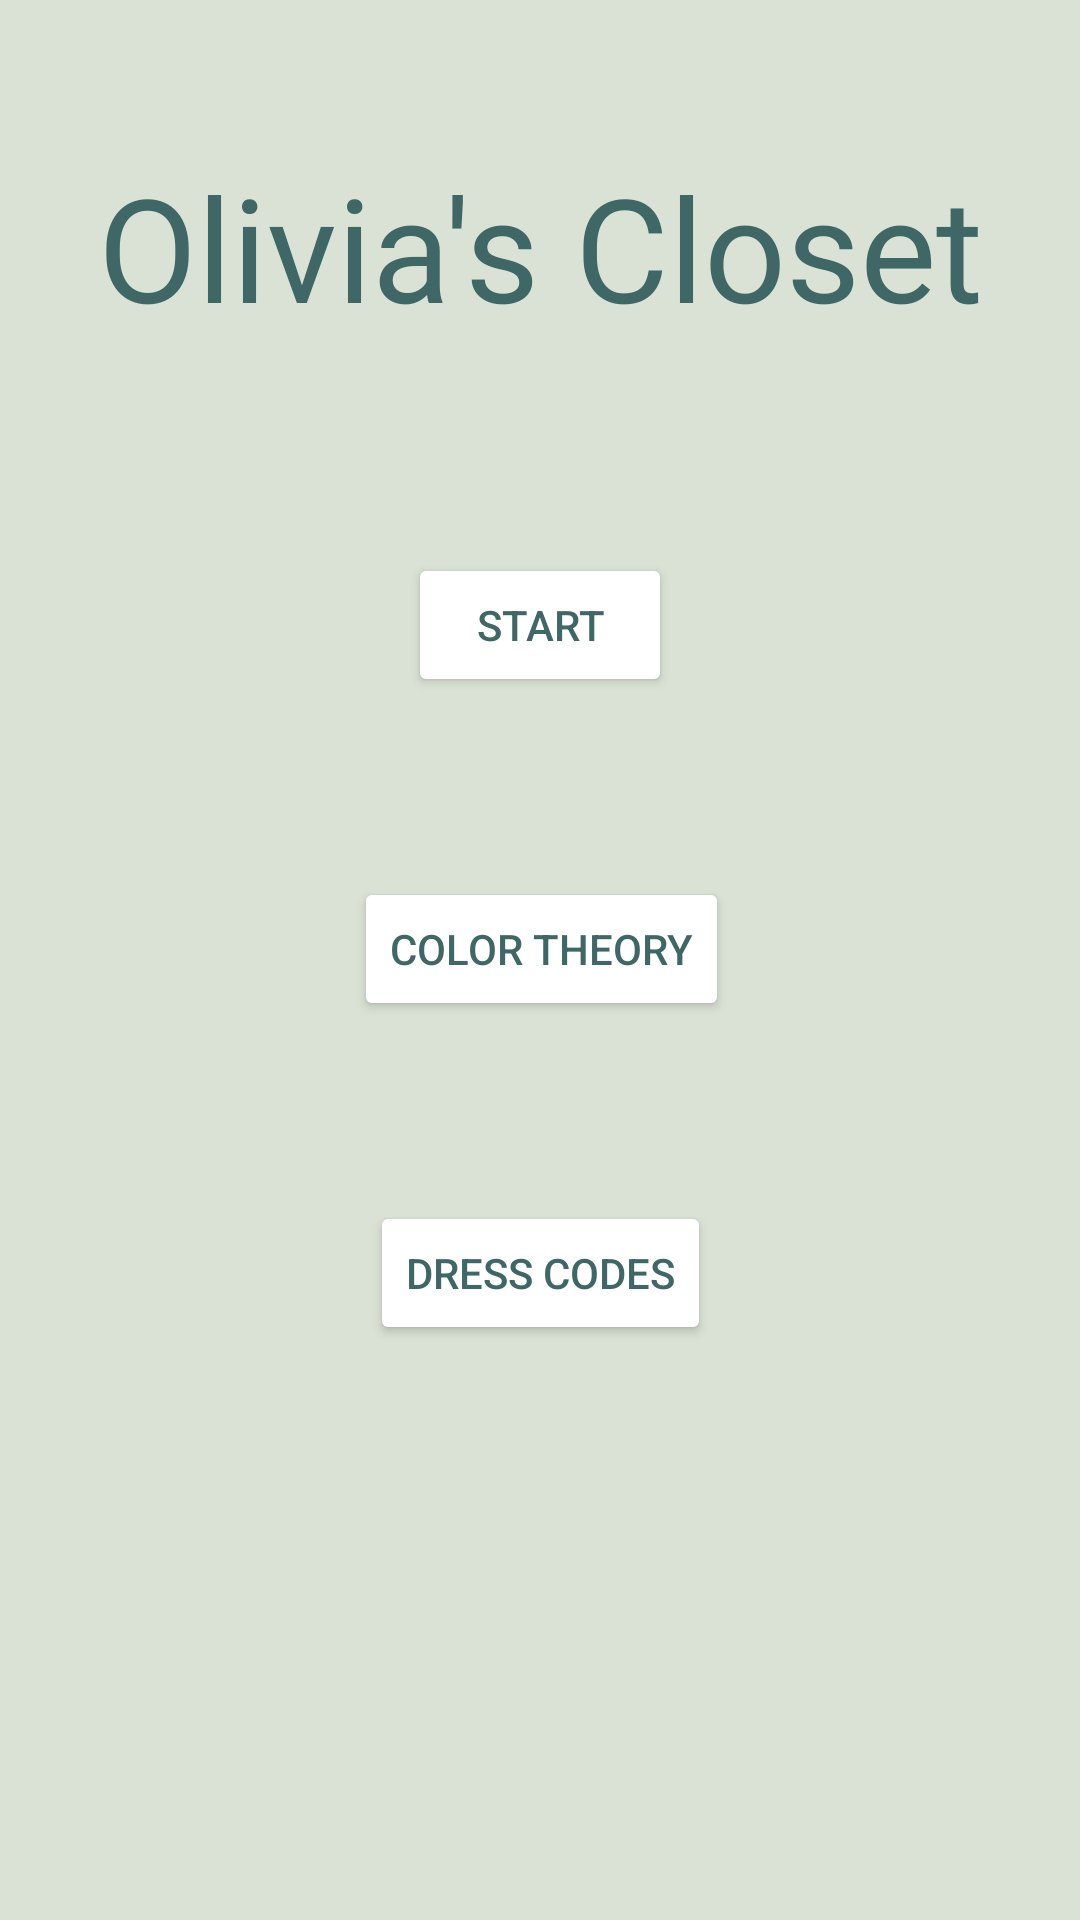

Layout XML and referenced resources for this Android screen:
<!-- AndroidManifest.xml: application theme Theme.ClosetAppVerFINAL -->
<!-- res/layout/activity_main_menu.xml -->
<?xml version="1.0" encoding="utf-8"?>
<androidx.constraintlayout.widget.ConstraintLayout xmlns:android="http://schemas.android.com/apk/res/android"
    xmlns:app="http://schemas.android.com/apk/res-auto"
    xmlns:tools="http://schemas.android.com/tools"
    android:id="@+id/linearLayout"
    android:layout_width="match_parent"
    android:layout_height="match_parent"
    android:background="#D9E2D5"
    android:backgroundTint="#D9E2D5"
    tools:context=".mainMenu">

    <TextView
        android:id="@+id/textView"
        android:layout_width="wrap_content"
        android:layout_height="wrap_content"
        android:layout_marginTop="50dp"
        android:text="Olivia's Closet"
        android:textColor="#3E6765"
        android:textSize="48sp"
        app:layout_constraintEnd_toEndOf="parent"
        app:layout_constraintStart_toStartOf="parent"
        app:layout_constraintTop_toTopOf="parent" />

    <Button
        android:id="@+id/startBtn"
        android:layout_width="wrap_content"
        android:layout_height="wrap_content"
        android:layout_marginTop="70dp"
        android:backgroundTint="#FFFFFF"
        android:text="Start"
        android:textColor="#3E6765"
        android:textColorLink="#5E2C2C"
        app:layout_constraintEnd_toEndOf="parent"
        app:layout_constraintStart_toStartOf="parent"
        app:layout_constraintTop_toBottomOf="@+id/textView" />

    <Button
        android:id="@+id/toColorTheoryBtn"
        android:layout_width="wrap_content"
        android:layout_height="wrap_content"
        android:layout_marginStart="161dp"
        android:layout_marginTop="60dp"
        android:layout_marginEnd="160dp"
        android:backgroundTint="#FFFFFF"
        android:text="Color Theory"
        android:textColor="#3E6765"
        app:layout_constraintEnd_toEndOf="parent"
        app:layout_constraintStart_toStartOf="parent"
        app:layout_constraintTop_toBottomOf="@+id/startBtn" />

    <Button
        android:id="@+id/dressCodesBtn"
        android:layout_width="wrap_content"
        android:layout_height="wrap_content"
        android:layout_marginStart="141dp"
        android:layout_marginTop="60dp"
        android:layout_marginEnd="141dp"
        android:backgroundTint="#FFFFFF"
        android:text="Dress Codes"
        android:textColor="#3E6765"
        app:layout_constraintEnd_toEndOf="parent"
        app:layout_constraintStart_toStartOf="parent"
        app:layout_constraintTop_toBottomOf="@+id/toColorTheoryBtn" />

</androidx.constraintlayout.widget.ConstraintLayout>
<!-- resources referenced by this layout -->
<resources>
  <style name="Theme.ClosetAppVerFINAL" parent="Base.Theme.ClosetAppVerFINAL" />
  <style name="Base.Theme.ClosetAppVerFINAL" parent="Theme.Material3.DayNight.NoActionBar">
          
          
      </style>
</resources>
